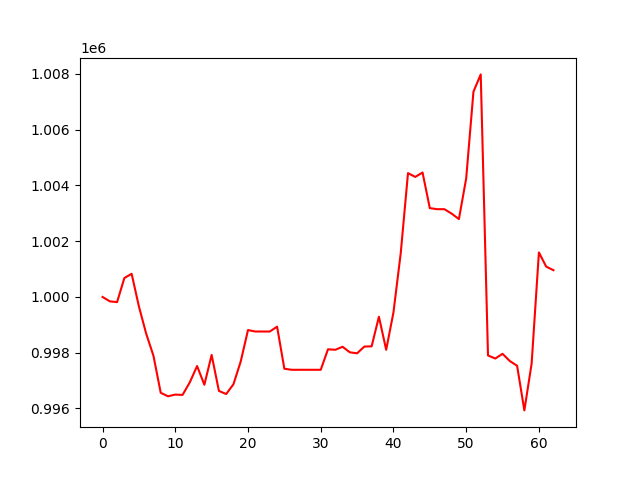

Source data for this figure (header and first rows):
account_value, date, daily_return
1000000, 2020-06-03, 
999842, 2020-06-04, -0.0001582
999816, 2020-06-05, -2.603911878973353e-05
1000679, 2020-06-08, 0.0008631
1000830, 2020-06-09, 0.0001516
999659, 2020-06-10, -0.00117
998683, 2020-06-11, -0.0009765
997890, 2020-06-12, -0.000794
996562, 2020-06-15, -0.001331
996437, 2020-06-16, -0.000126
996498, 2020-06-17, 6.135363324255572e-05
996486, 2020-06-18, -1.1983972160733991e-05
996938, 2020-06-19, 0.0004537
997522, 2020-06-22, 0.0005857
996850, 2020-06-23, -0.0006729
997920, 2020-06-24, 0.001073
996630, 2020-06-29, -0.001293
996517, 2020-06-30, -0.0001132
996869, 2020-07-01, 0.000353
997686, 2020-07-02, 0.00082
998812, 2020-07-03, 0.001129
998760, 2020-07-06, -5.216895590431925e-05
998760, 2020-07-07, 0.0
998760, 2020-07-08, 0.0
998934, 2020-07-09, 0.000174
997425, 2020-07-10, -0.001511
997387, 2020-07-13, -3.745846930558461e-05
997387, 2020-07-14, 0.0
997387, 2020-07-15, 0.0
997387, 2020-07-16, 0.0
997387, 2020-07-17, 0.0
998124, 2020-07-20, 0.0007382
998105, 2020-07-21, -1.8554818023264197e-05
998214, 2020-07-22, 0.0001087
998015, 2020-07-23, -0.000199
997978, 2020-07-24, -3.708962602311239e-05
998221, 2020-07-27, 0.0002436
998229, 2020-07-28, 7.816906558044678e-06
999291, 2020-07-29, 0.001064
998104, 2020-07-30, -0.001187
999446, 2020-07-31, 0.001344
1001569, 2020-08-03, 0.002125
1004441, 2020-08-04, 0.002868
1004306, 2020-08-05, -0.0001346
1004464, 2020-08-06, 0.000157
1003186, 2020-08-07, -0.001272
1003148, 2020-08-10, -3.768393419967264e-05
1003148, 2020-08-11, 0.0
1002990, 2020-08-12, -0.0001583
1002793, 2020-08-13, -0.0001961
1004250, 2020-08-14, 0.001453
1007363, 2020-08-17, 0.0031
1007983, 2020-08-18, 0.0006156
997901, 2020-08-19, -0.01
997791, 2020-08-20, -0.0001101
997961, 2020-08-21, 0.0001695
997700, 2020-08-24, -0.0002606
997532, 2020-08-25, -0.0001684
995931, 2020-08-26, -0.001606
997613, 2020-08-27, 0.001689
... 3 more rows
